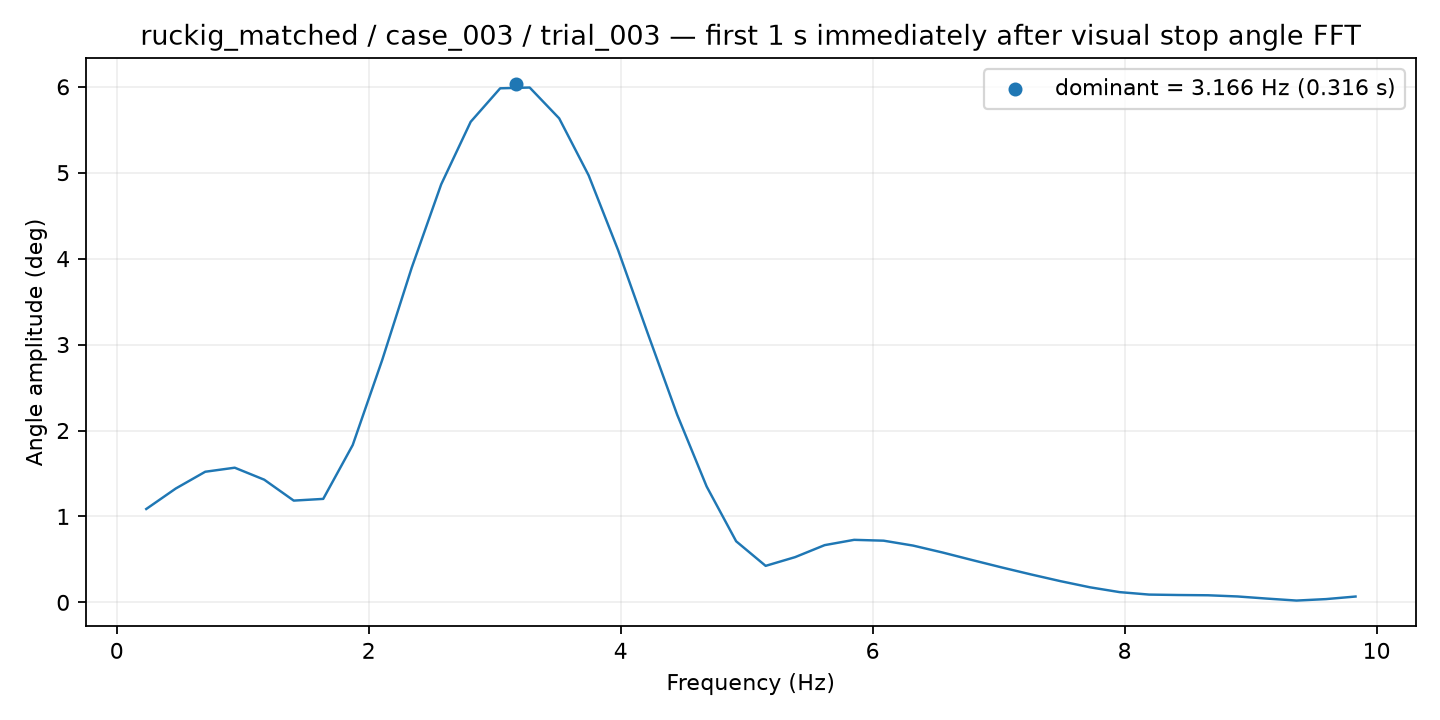

The file beside this chart, header and first rows:
frequency_hz, amplitude_deg
0.2341, 1.087
0.4682, 1.325
0.7023, 1.52
0.9365, 1.567
1.171, 1.428
1.405, 1.184
1.639, 1.204
1.873, 1.831
2.107, 2.821
2.341, 3.894
2.575, 4.865
2.809, 5.592
3.043, 5.982
3.278, 5.991
3.512, 5.632
3.746, 4.969
3.98, 4.097
4.214, 3.133
4.448, 2.185
4.682, 1.349
4.916, 0.7112
5.151, 0.4252
5.385, 0.5268
5.619, 0.6662
5.853, 0.7279
6.087, 0.7181
6.321, 0.661
6.555, 0.5803
6.789, 0.4929
7.023, 0.4072
7.258, 0.3252
7.492, 0.2468
7.726, 0.1754
7.96, 0.1195
8.194, 0.09088
8.428, 0.08586
8.662, 0.08285
8.896, 0.069
9.13, 0.04419
9.365, 0.02128
9.599, 0.03839
9.833, 0.06823
